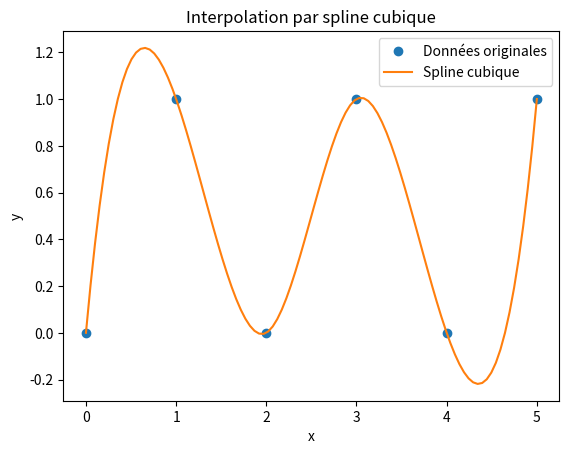

The script that saved this image:
import numpy as np
import matplotlib.pyplot as plt
from scipy.interpolate import CubicSpline

# Exemple de données
x = np.array([0, 1, 2, 3, 4, 5])
y = np.array([0, 1, 0, 1, 0, 1])

# Création du modèle d'interpolation par spline cubique
cs = CubicSpline(x, y)

# Points pour évaluer la spline
x_new = np.linspace(x.min(), x.max(), 100)
y_new = cs(x_new)

# Visualisation
plt.plot(x, y, 'o', label='Données originales')
plt.plot(x_new, y_new, label='Spline cubique')
plt.legend()
plt.xlabel('x')
plt.ylabel('y')
plt.title('Interpolation par spline cubique')
plt.show()
